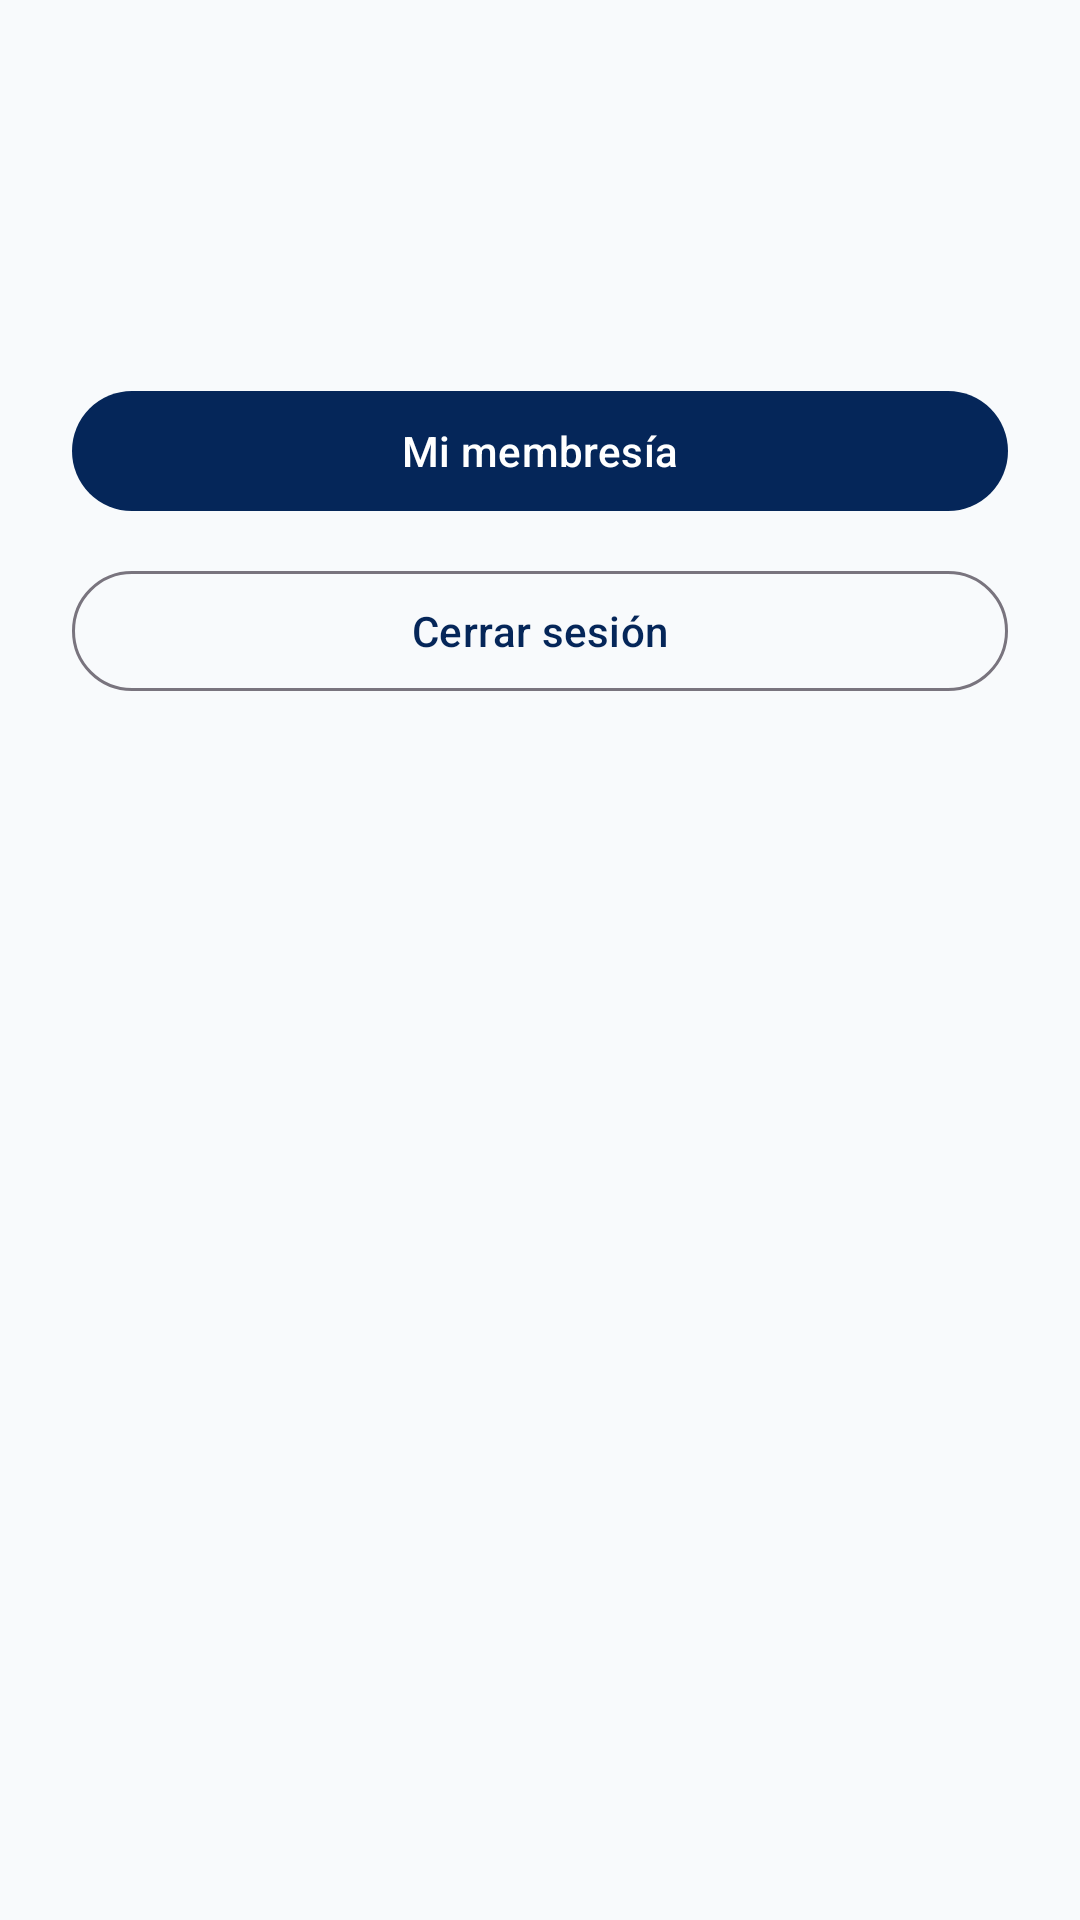

Produce the Android XML layout that renders to this screen, including the resource entries it uses.
<!-- AndroidManifest.xml: application theme Theme.ClubDeportivo -->
<!-- res/layout/fragment_perfil.xml -->
<?xml version="1.0" encoding="utf-8"?>
<androidx.core.widget.NestedScrollView xmlns:android="http://schemas.android.com/apk/res/android"
    xmlns:tools="http://schemas.android.com/tools"
    android:layout_width="match_parent"
    android:layout_height="match_parent"
    tools:context=".ui.perfil.PerfilFragment">

    <LinearLayout
        android:layout_width="match_parent"
        android:layout_height="wrap_content"
        android:orientation="vertical"
        android:padding="24dp">

        <TextView
            android:id="@+id/text_perfil_nombre"
            android:layout_width="match_parent"
            android:layout_height="wrap_content"
            android:textAppearance="?attr/textAppearanceHeadlineSmall"
            tools:text="Eduardo" />

        <TextView
            android:id="@+id/text_perfil_correo"
            android:layout_width="match_parent"
            android:layout_height="wrap_content"
            android:layout_marginTop="4dp"
            tools:text="eduardo@clubdeportivo.com" />

        <TextView
            android:id="@+id/text_perfil_rol"
            android:layout_width="match_parent"
            android:layout_height="wrap_content"
            android:layout_marginTop="4dp"
            android:textStyle="bold"
            tools:text="Socio" />

        <com.google.android.material.button.MaterialButton
            android:id="@+id/button_ver_membresia"
            android:layout_width="match_parent"
            android:layout_height="wrap_content"
            android:layout_marginTop="24dp"
            android:text="@string/membresia_title" />

        <com.google.android.material.button.MaterialButton
            android:id="@+id/button_cerrar_sesion"
            style="@style/Widget.Material3.Button.OutlinedButton"
            android:layout_width="match_parent"
            android:layout_height="wrap_content"
            android:layout_marginTop="12dp"
            android:text="@string/logout_button" />

    </LinearLayout>
</androidx.core.widget.NestedScrollView>
<!-- resources referenced by this layout -->
<resources>
  <string name="logout_button">Cerrar sesión</string>
  <string name="membresia_title">Mi membresía</string>
  <style name="Theme.ClubDeportivo" parent="Base.Theme.ClubDeportivo" />
  <style name="Base.Theme.ClubDeportivo" parent="Theme.Material3.Light.NoActionBar">
          <item name="colorPrimary">@color/primary_navy</item>
          <item name="colorOnPrimary">@color/white</item>
          <item name="colorPrimaryContainer">@color/soft_blue_selection</item>
          <item name="colorOnPrimaryContainer">@color/deep_navy</item>
          <item name="colorSecondary">@color/slate_accent</item>
          <item name="colorOnSecondary">@color/deep_navy</item>
          <item name="colorTertiary">@color/court_green</item>
          <item name="colorOnTertiary">@color/deep_navy</item>
          <item name="colorError">@color/alert_red</item>
          <item name="colorOnError">@color/white</item>
          <item name="android:colorBackground">@color/fondo_app</item>
          <item name="colorOnBackground">@color/texto_principal</item>
          <item name="colorSurface">@color/white</item>
          <item name="colorOnSurface">@color/texto_principal</item>
      </style>
  <color name="primary_navy">#FF052659</color>
  <color name="white">#FFFFFFFF</color>
  <color name="soft_blue_selection">#FFC1E8FF</color>
  <color name="deep_navy">#FF021024</color>
  <color name="slate_accent">#FF5483B3</color>
  <color name="court_green">#FF16A34A</color>
  <color name="alert_red">#FFDC2626</color>
  <color name="fondo_app">#FFF8FAFC</color>
  <color name="texto_principal">#FF021024</color>
</resources>
